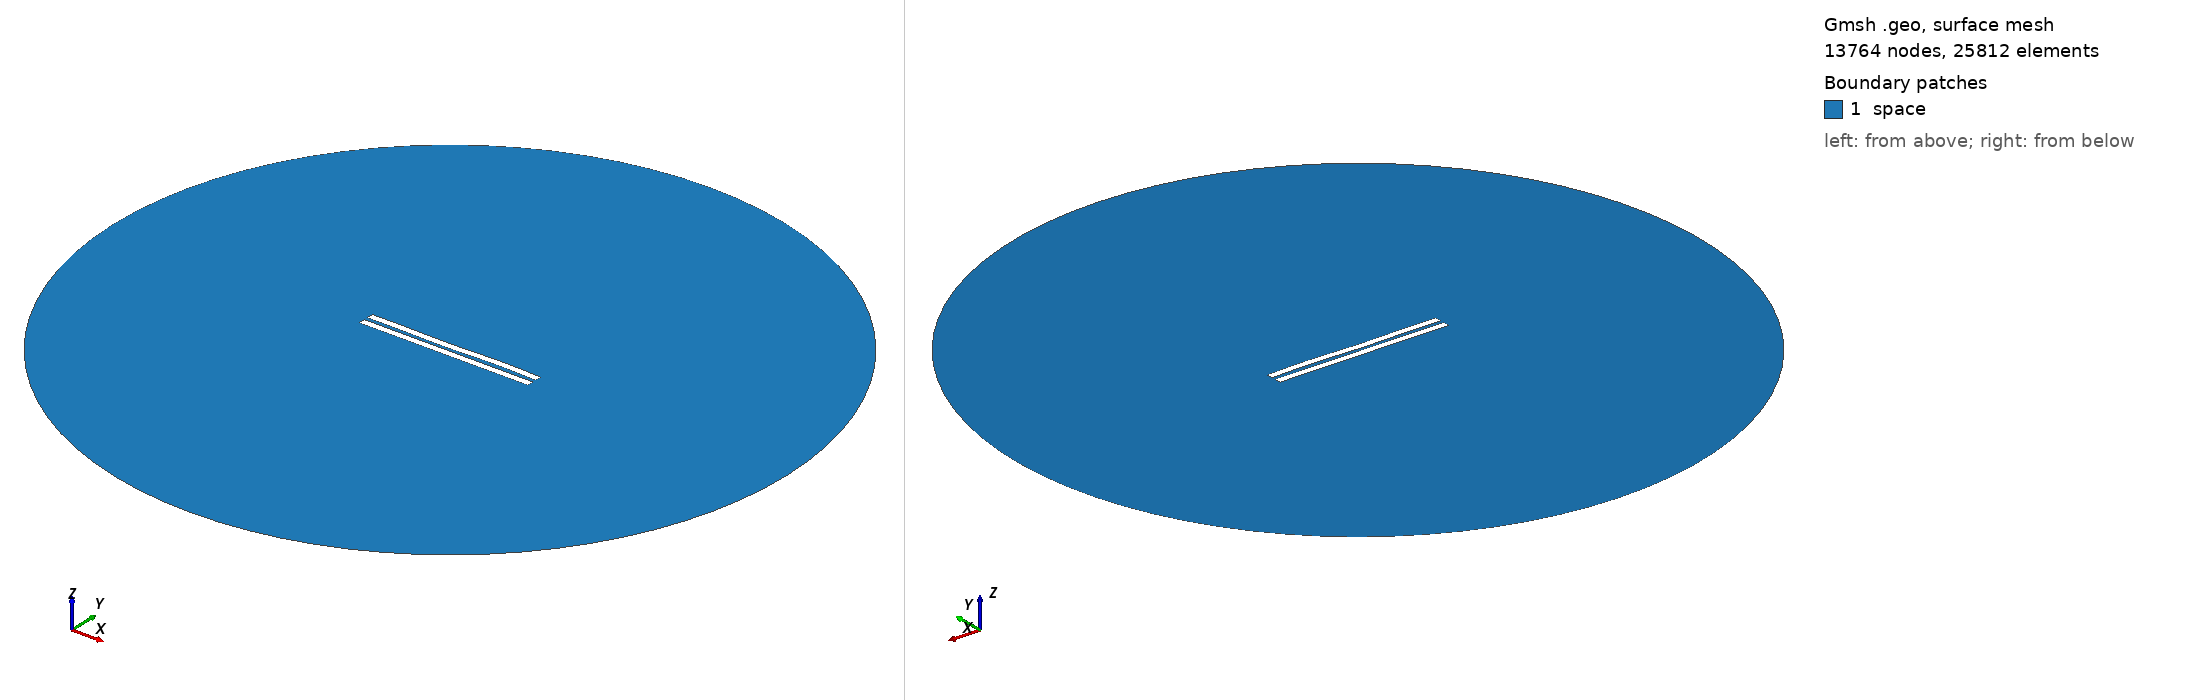

Gmsh geometry script, surface-meshed: 13764 nodes, 25812 surface elements. Boundary patches (legend numbers): 1 space. Left view from above one corner, right view from below the opposite corner. Legend entries are the model's physical surfaces. The drawing asked Gmsh for element sizes between 1% and 20% of the model's largest extent; the script's own settings can give other sizes.

=== 2905.geo (drawn) ===
//---------------------------------------
// Geometry kernel
//---------------------------------------

SetFactory("OpenCASCADE");



//---------------------------------------
// Parameters of the geometry
//---------------------------------------

// Overetch of the upper plate
overetch = 0.0;

// Distance between the plates
distance = 2.5;

// Discretization over the x axis (for the deformation)
nx = 50; 

// Length of the plate
L = 100 - overetch; 

// Number of modes
n = 4; 

// 1st mode coefficient
coeff(1) = 0.07499999999999998;
beta(1) = 0.596864 * 3.1415926535 / L;

// 2nd mode coefficient
coeff(2) = -0.075;
beta(2) = 1.49418 * 3.1415926535 / L;

// 3rd mode coefficient
coeff(3) = -0.15;
beta(3) = 2.50025 * 3.1415926535 / L;

// 4th mode coefficient
coeff(4) = 0.15;
beta(4) = 3.49999 * 3.1415926535 / L;



//---------------------------------------
// Upper plate (deformed rectangle)
//---------------------------------------

// Coordiantes of the upper plate
xmin = -50;
xmax = 50 - overetch;

// Height of the upper plate
yheight = 4 - 2 * overetch;

// Indexes of the points
UpperID[] = {};
LowerID[] = {};
LeftID[] = {};
RightID[] = {};

// Point index
p = 1;

// Horizontal edges
For i In {1:nx}
    x = xmin + (i-1)*(xmax - xmin)/(nx-1);

    y_bottom = distance / 2 + overetch;
    For j In {1:n}
        C = (Cosh(beta(j)*L) + Cos(beta(j)*L)) / (Sinh(beta(j)*L) + Sin(beta(j)*L));
        y_bottom  = y_bottom + coeff(j) * (Cosh(beta(j)*(x+50)) - Cos(beta(j)*(x+50)) - C * (Sinh(beta(j)*(x+50)) - Sin(beta(j)*(x+50))));
    EndFor

    y_top = y_bottom + yheight;

    Point(p) = {x, y_top, 0, 1.0};
    UpperID[i] = p;
    p = p + 1;

    Point(p) = {x, y_bottom, 0, 1.0};
    LowerID[i] = p;
    p = p + 1;
EndFor

// Create point lists
UpperPts[] = {}; LowerPts[] = {};
For i In {1:nx}
  UpperPts[] += {UpperID[i]};
  LowerPts[] += {LowerID[i]};
EndFor

// Build splines
Spline(1) = {UpperPts[]};
Spline(2) = {LowerPts[]};
Line(3) = {LowerPts[nx-1], UpperPts[nx-1]};
Line(4) = {LowerPts[0], UpperPts[0]};

// Build the plane surface
Curve Loop(1) = {2, 3, -1, -4};
Plane Surface(1) = {1};



//---------------------------------------
// Lower plate (rectangle)
//---------------------------------------

// Vertices
Point(1001) = {-50, -1, 0, 1.0};
Point(1002) = { 50, -1, 0, 1.0};
Point(1003) = { 50,  -5, 0, 1.0};
Point(1004) = {-50,  -5, 0, 1.0};

// Edges
Line(5) = {1001, 1002};
Line(6) = {1002, 1003};
Line(7) = {1003, 1004};
Line(8) = {1004, 1001};

// Plane surface
Line Loop(2) = {5, 6, 7, 8};
Plane Surface(2) = {2}; 



//---------------------------------------
// Outer (fictious) boundary
//---------------------------------------

// Points
Point(1005) = {0, 0, 0};       // Center
Point(1006) = {200, 0, 0};     // Start point
Point(1007) = {0, 200, 0};     // 90 degrees
Point(1008) = {-200, 0, 0};    // 180 degrees
Point(1009) = {0, -200, 0};    // 270 degrees

// Circle arcs (each needs start, center, end)
Circle(9) = {1006, 1005, 1007};
Circle(10) = {1007, 1005, 1008};
Circle(11) = {1008, 1005, 1009};
Circle(12) = {1009, 1005, 1006};

// Plane surface for the entire domain
Curve Loop(3) = {9, 10, 11, 12};
Surface(3) = {3};

// Subtract the plates from the whole domain to obtain the actual domain where we want to solve the equations
BooleanDifference{ Surface{3}; Delete; }{ Surface{1}; Surface{2}; Delete; }




//---------------------------------------
// Transfinite Lines/Curves
//---------------------------------------

// Set the number of points on the boundaries
r = 7;

// Plates
Transfinite Curve {1, 2} = 50*r Using Progression 1;
Transfinite Curve {3, 4} = 2*r Using Progression 1;
Transfinite Line {5, 7} = 50*r Using Progression 1;
Transfinite Line {6, 8} = 2*r Using Progression 1;

// Outer boundary
Transfinite Line {9, 10, 11, 12} = 20 Using Progression 1;



//---------------------------------------
// Physical groups
//---------------------------------------                

// Physical curves (boundaries)
Physical Line("force_segment", 10) = {2};
Physical Line("upper_plate", 11) = {1, 3, 4};
Physical Line("lower_plate", 12) = {5, 6, 7, 8};
Physical Line("boundary", 20) = {9, 10, 11, 12};

// Physical Surfaces
Physical Surface("space", 30) = {3};



//---------------------------------------
// 6. Generate the Mesh
//---------------------------------------

// 2D mesh generation
Mesh 2;
